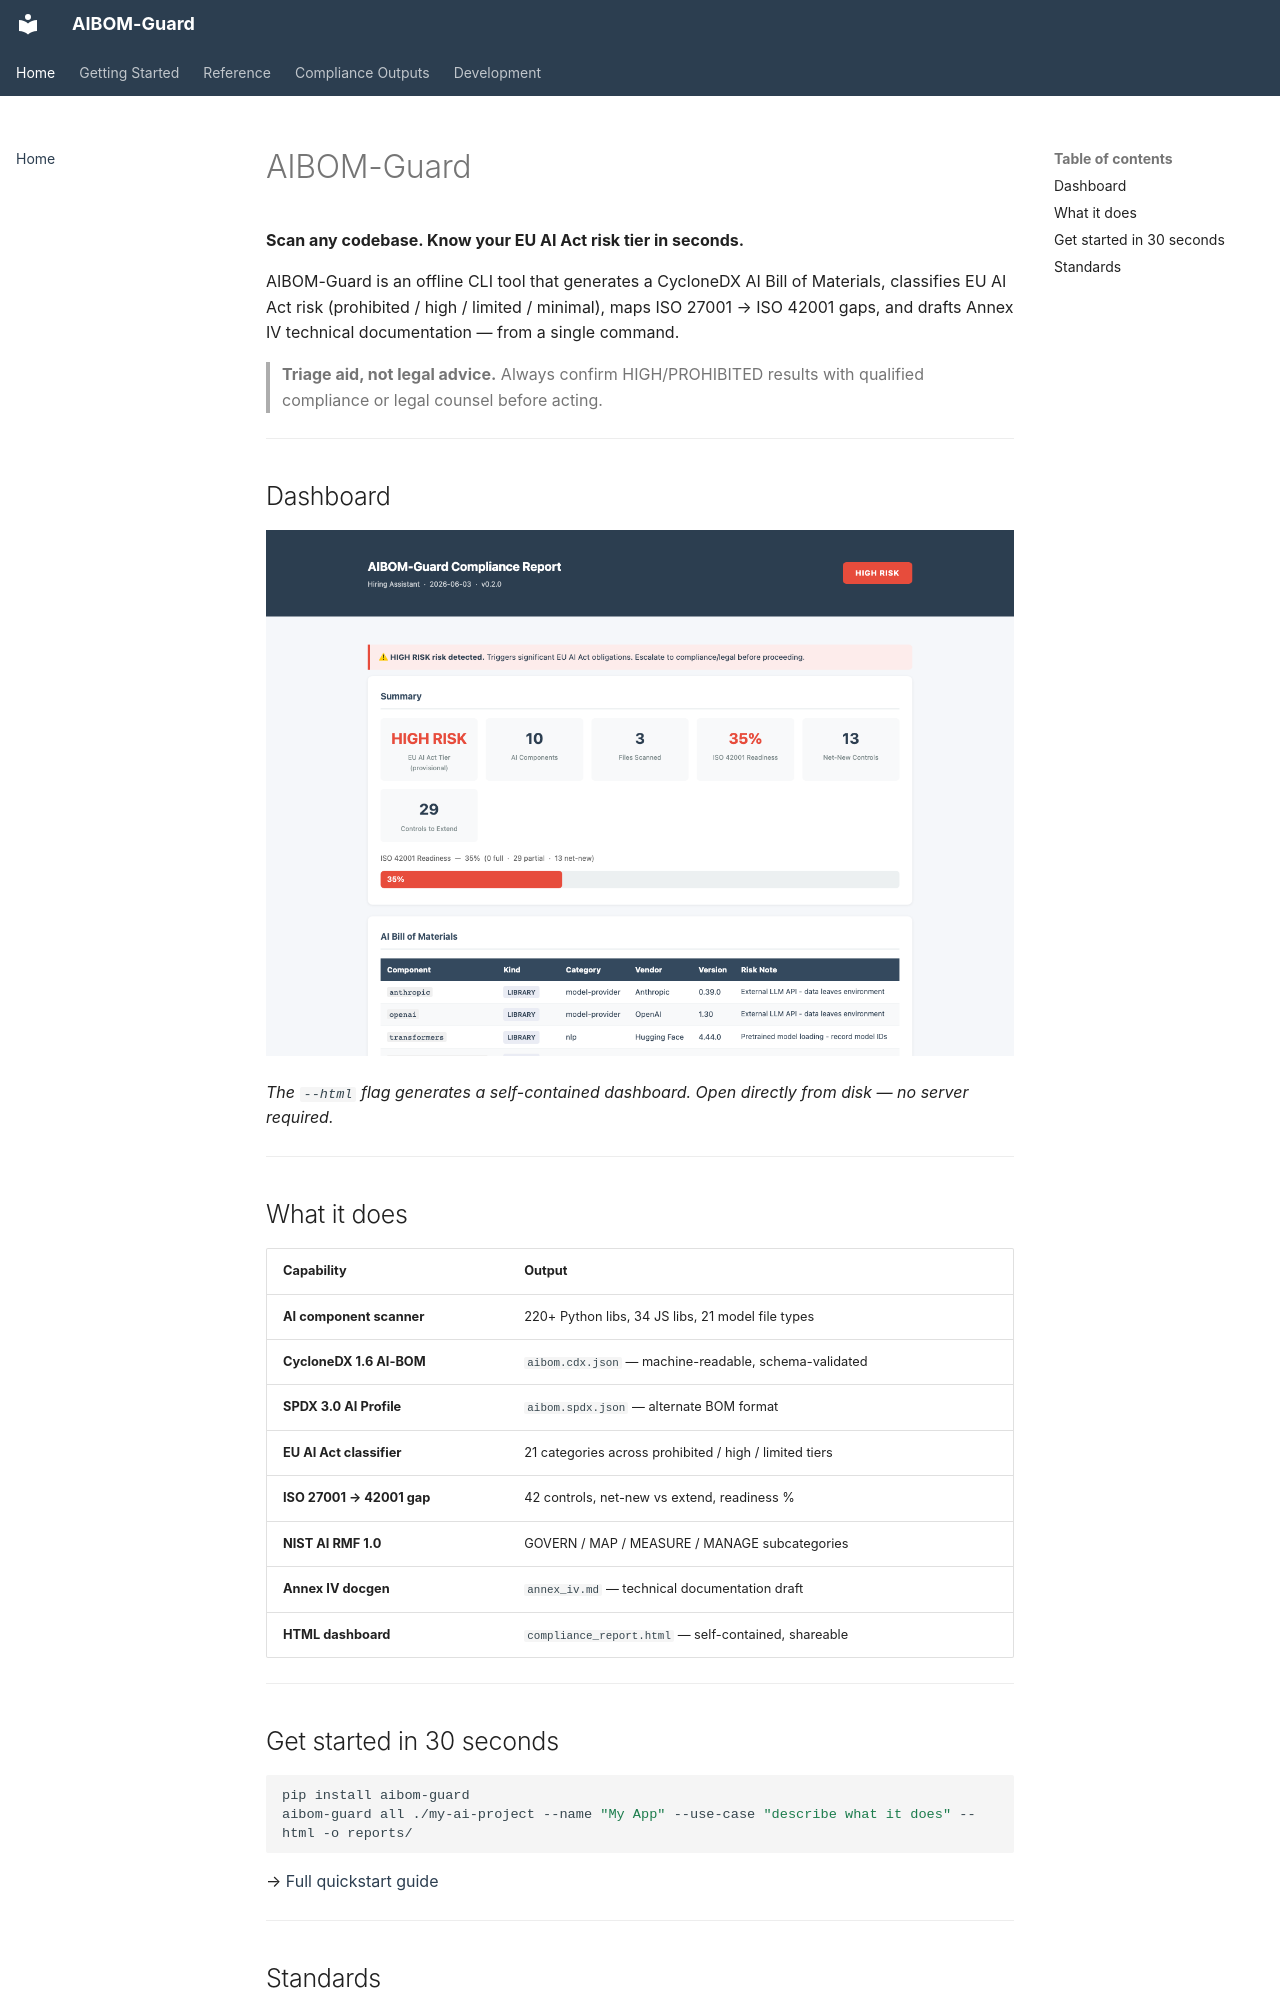

repository: anousonephyakeo/aibom-guard · page: index.html · generator: mkdocs

# AIBOM-Guard

**Scan any codebase. Know your EU AI Act risk tier in seconds.**

AIBOM-Guard is an offline CLI tool that generates a CycloneDX AI Bill of Materials, classifies EU AI Act risk (prohibited / high / limited / minimal), maps ISO 27001 → ISO 42001 gaps, and drafts Annex IV technical documentation — from a single command.

> **Triage aid, not legal advice.** Always confirm HIGH/PROHIBITED results with qualified compliance or legal counsel before acting.

---

## Dashboard

![AIBOM-Guard compliance dashboard showing HIGH-RISK tier, summary metrics, AI component table, and ISO 42001 gap analysis](assets/screenshot-dashboard.png)

*The `--html` flag generates a self-contained dashboard. Open directly from disk — no server required.*

---

## What it does

| Capability | Output |
|---|---|
| **AI component scanner** | 220+ Python libs, 34 JS libs, 21 model file types |
| **CycloneDX 1.6 AI-BOM** | `aibom.cdx.json` — machine-readable, schema-validated |
| **SPDX 3.0 AI Profile** | `aibom.spdx.json` — alternate BOM format |
| **EU AI Act classifier** | 21 categories across prohibited / high / limited tiers |
| **ISO 27001 → 42001 gap** | 42 controls, net-new vs extend, readiness % |
| **NIST AI RMF 1.0** | GOVERN / MAP / MEASURE / MANAGE subcategories |
| **Annex IV docgen** | `annex_iv.md` — technical documentation draft |
| **HTML dashboard** | `compliance_report.html` — self-contained, shareable |

---

## Get started in 30 seconds

```bash
pip install aibom-guard
aibom-guard all ./my-ai-project --name "My App" --use-case "describe what it does" --html -o reports/
```

→ [Full quickstart guide](quickstart.md)

---
